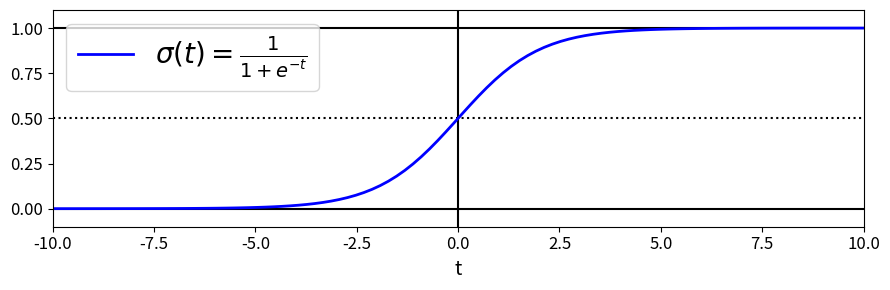

Recreate this plot in Python.
# Common Imports
import os
import numpy as np

# Matplotlib Imports
import matplotlib.pyplot as plt
plt.rcParams['axes.labelsize'] = 14
plt.rcParams['xtick.labelsize'] = 12
plt.rcParams['ytick.labelsize'] = 12

# Declare directory variables
PROJECT_ROOT_DIR = "."
IMG_DIR = PROJECT_ROOT_DIR + "/images"

# Declare Function


def save_fig(fig_id, tight_layout=True):
    if not os.path.isdir(IMG_DIR):
        os.makedirs(IMG_DIR)
    path = os.path.join(IMG_DIR, fig_id + ".png")
    print("Saving figure", fig_id)
    if tight_layout:
        plt.tight_layout()
    plt.savefig(path, format="png", dpi=300)


# Create plot
t = np.linspace(-10, 10, 100)
sig = 1 / (1 + np.exp(-t))
plt.figure(figsize=(9, 3))
plt.plot([-10, 10], [0, 0], "k-")
plt.plot([-10, 10], [0.5, 0.5], "k:")
plt.plot([-10, 10], [1, 1], "k-")
plt.plot([0, 0], [-1.1, 1.1], "k-")
plt.plot(t, sig, "b-", linewidth=2,
         label=r"$\sigma(t) = \frac{1}{1 + e^{-t}}$")
plt.xlabel("t")
plt.legend(loc="upper left", fontsize=20)
plt.axis([-10, 10, -0.1, 1.1])
save_fig("logistic_function_plot")
plt.show()
